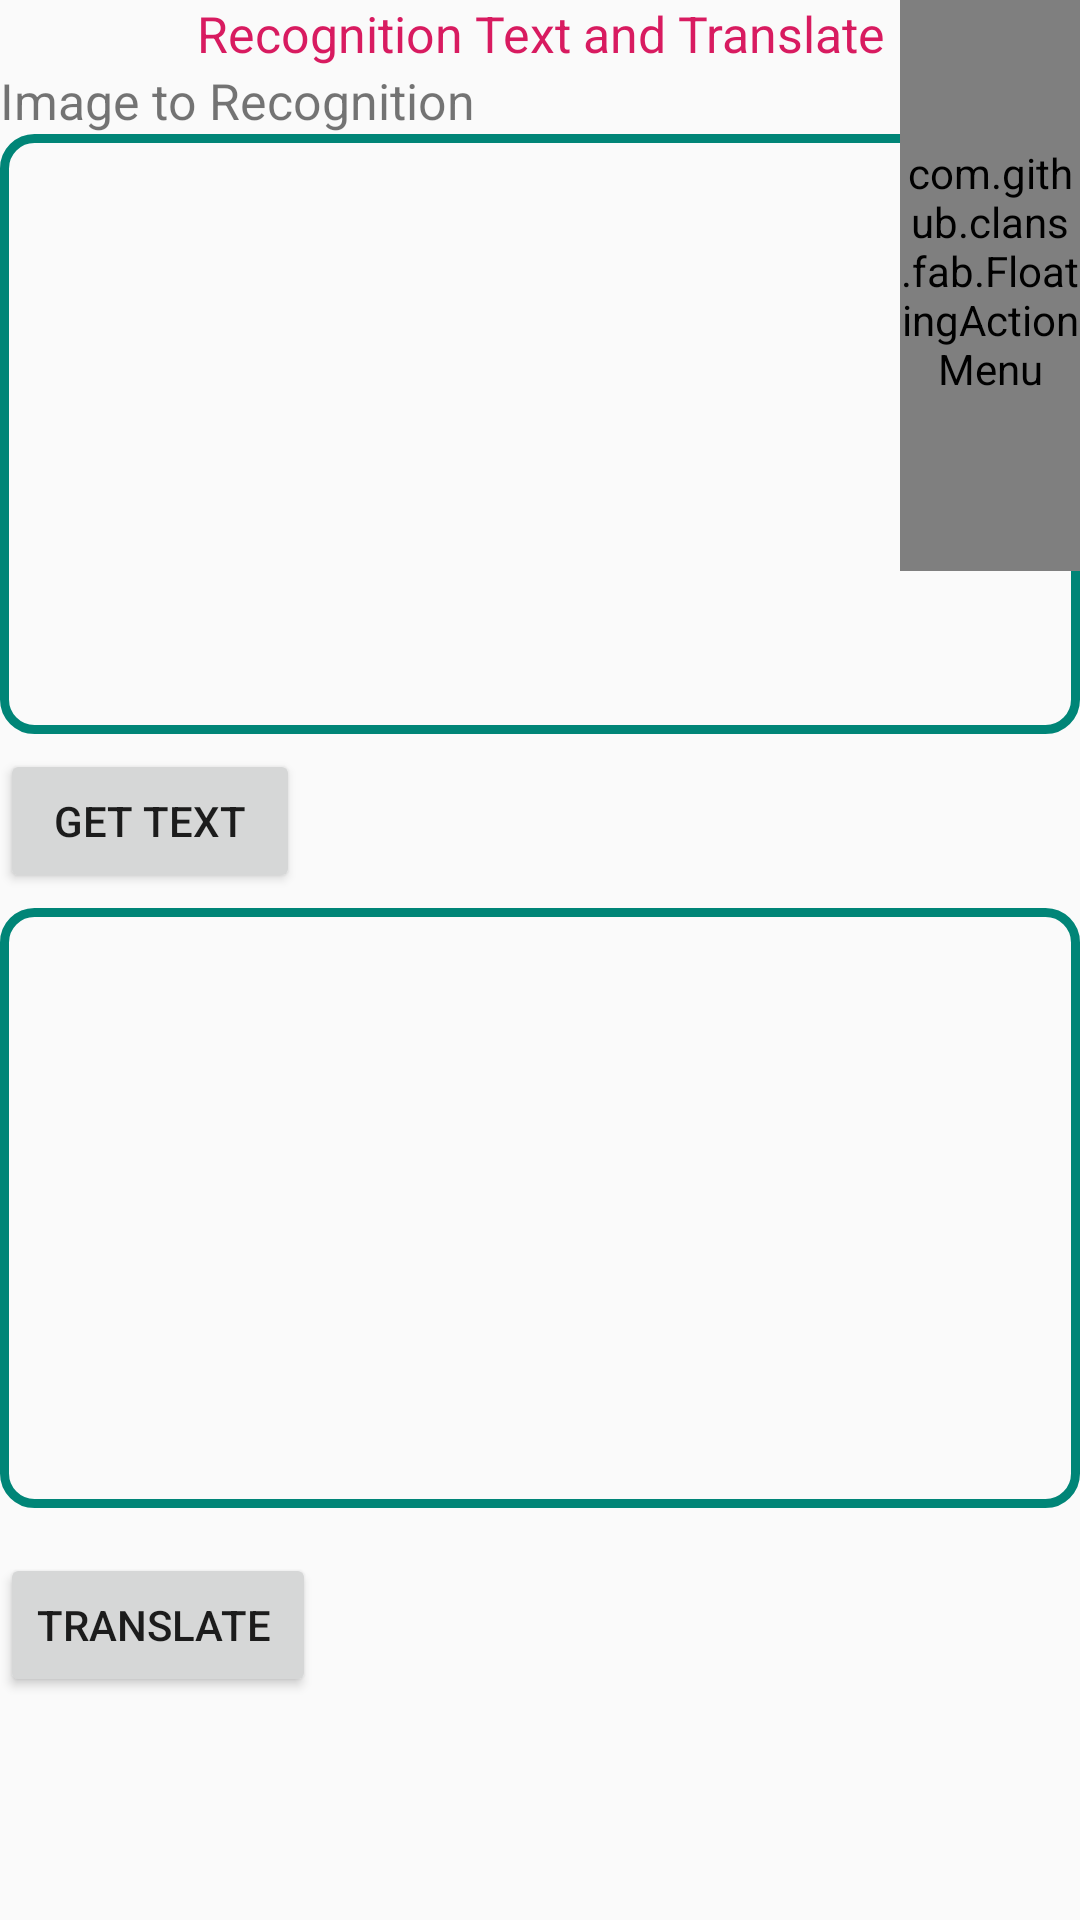

Here is an Android app screen rendered from its layout file. Give the layout XML and the strings, colors and styles it references.
<!-- AndroidManifest.xml: application theme AppTheme -->
<!-- res/layout/activity_main.xml -->
<?xml version="1.0" encoding="utf-8"?>
<RelativeLayout xmlns:android="http://schemas.android.com/apk/res/android"
    xmlns:app="http://schemas.android.com/apk/res-auto"
    xmlns:tools="http://schemas.android.com/tools"
    android:id="@+id/layout_re"
    android:layout_width="match_parent"
    android:layout_height="match_parent"
    tools:context=".MainActivity.MainActivity">

    <LinearLayout
        android:orientation="vertical"
        android:id="@+id/ll_main"
        android:layout_width="fill_parent"
        android:layout_height="fill_parent"
        android:scrollbars="vertical">

        <TextView
            android:id="@+id/txt"
            android:layout_width="match_parent"
            android:layout_height="wrap_content"
            android:gravity="center"
            android:text="Recognition Text and Translate"
            android:textColor="@color/colorAccent"
            android:textSize="50px" />

        <TextView
            android:id="@+id/txtR"
            android:layout_width="match_parent"
            android:layout_height="wrap_content"
            android:text="Image to Recognition"
            android:textSize="50px" />

        <ImageView
            android:id="@+id/imageView"
            android:layout_width="match_parent"
            android:layout_height="200dp"
            android:background="@drawable/my_border"
            android:padding="20dp" />

        <Button
            android:id="@+id/btnRecog"
            android:layout_width="100dp"
            android:layout_height="wrap_content"
            android:layout_below="@id/imageView"
            android:layout_marginTop="5dp"
            android:text="Get text" />

        <TextView
            android:padding="20dp"
            android:id="@+id/txtRecog"
            android:layout_width="match_parent"
            android:layout_height="200dp"
            android:layout_marginTop="5dp"
            android:background="@drawable/my_border"
            android:scrollbars="vertical"
            android:textSize="35px" />

        <Button
            android:id="@+id/btnTranslate"
            android:layout_width="wrap_content"
            android:layout_height="wrap_content"
            android:layout_marginTop="15dp"
            android:text="Translate " />


    </LinearLayout>
    <com.github.clans.fab.FloatingActionMenu
        android:id="@+id/fb_menu"
        android:layout_width="60dp"
        android:layout_height="200dp"
        android:layout_alignParentRight="true"
        android:layout_marginTop="-10dp"
        app:fab_colorPressed="@color/colorAccent"
        app:menu_colorNormal="@color/colorAccent">

        <com.github.clans.fab.FloatingActionButton

            android:id="@+id/camera"
            android:layout_width="wrap_content"
            android:layout_height="wrap_content"
            android:src="@drawable/camera_c"
            app:fab_colorNormal="@color/colorAccent"
            app:fab_colorPressed="@color/colorAccent" />

        <com.github.clans.fab.FloatingActionButton
            android:id="@+id/brush"
            android:layout_width="wrap_content"
            android:layout_height="wrap_content"
            android:src="@drawable/brush"
            app:fab_colorNormal="@color/colorAccent"

            app:fab_colorPressed="@color/colorAccent" />

        <com.github.clans.fab.FloatingActionButton
            android:id="@+id/grabelly"
            android:layout_width="wrap_content"
            android:layout_height="wrap_content"
            android:src="@drawable/ic_baseline_collections_24"
            app:fab_colorNormal="@color/colorAccent"

            app:fab_colorPressed="@color/colorAccent" />

    </com.github.clans.fab.FloatingActionMenu>
</RelativeLayout>
<!-- resources referenced by this layout -->
<resources>
  <color name="colorAccent">#D81B60</color>
  <!-- drawable brush (drawable) -->
  <vector android:height="24dp" android:tint="#8AF35B"
      android:viewportHeight="24" android:viewportWidth="24"
      android:width="24dp" xmlns:android="http://schemas.android.com/apk/res/android">
      <path android:fillColor="@android:color/white" android:pathData="M7,14c-1.66,0 -3,1.34 -3,3 0,1.31 -1.16,2 -2,2 0.92,1.22 2.49,2 4,2 2.21,0 4,-1.79 4,-4 0,-1.66 -1.34,-3 -3,-3zM20.71,4.63l-1.34,-1.34c-0.39,-0.39 -1.02,-0.39 -1.41,0L9,12.25 11.75,15l8.96,-8.96c0.39,-0.39 0.39,-1.02 0,-1.41z"/>
  </vector>
  <!-- drawable camera_c (drawable) -->
  <vector android:height="24dp" android:tint="#8AF35B"
      android:viewportHeight="24" android:viewportWidth="24"
      android:width="24dp" xmlns:android="http://schemas.android.com/apk/res/android">
      <path android:fillColor="@android:color/white" android:pathData="M12,12m-3.2,0a3.2,3.2 0,1 1,6.4 0a3.2,3.2 0,1 1,-6.4 0"/>
      <path android:fillColor="@android:color/white" android:pathData="M9,2L7.17,4L4,4c-1.1,0 -2,0.9 -2,2v12c0,1.1 0.9,2 2,2h16c1.1,0 2,-0.9 2,-2L22,6c0,-1.1 -0.9,-2 -2,-2h-3.17L15,2L9,2zM12,17c-2.76,0 -5,-2.24 -5,-5s2.24,-5 5,-5 5,2.24 5,5 -2.24,5 -5,5z"/>
  </vector>
  <!-- drawable ic_baseline_collections_24 (drawable) -->
  <vector android:height="24dp" android:tint="#8AF35B"
      android:viewportHeight="24" android:viewportWidth="24"
      android:width="24dp" xmlns:android="http://schemas.android.com/apk/res/android">
      <path android:fillColor="@android:color/white" android:pathData="M22,16L22,4c0,-1.1 -0.9,-2 -2,-2L8,2c-1.1,0 -2,0.9 -2,2v12c0,1.1 0.9,2 2,2h12c1.1,0 2,-0.9 2,-2zM11,12l2.03,2.71L16,11l4,5L8,16l3,-4zM2,6v14c0,1.1 0.9,2 2,2h14v-2L4,20L4,6L2,6z"/>
  </vector>
  <!-- drawable my_border (drawable) -->
  <?xml version="1.0" encoding="utf-8"?>
  <shape xmlns:android="http://schemas.android.com/apk/res/android"
      android:shape="rectangle">
      
      
      <stroke
          android:width="3dp"
          android:color="@color/colorPrimary"></stroke>
  
      
      <corners android:radius="10dp"></corners>
  
  </shape>
  <style name="AppTheme" parent="Theme.AppCompat.Light.NoActionBar">
          
          <item name="colorPrimary">@color/colorPrimary</item>
          <item name="colorPrimaryDark">@color/colorPrimaryDark</item>
          <item name="colorAccent">@color/colorAccent</item>
      </style>
  <color name="colorPrimary">#008577</color>
  <color name="colorPrimaryDark">#FF06F30F</color>
</resources>
